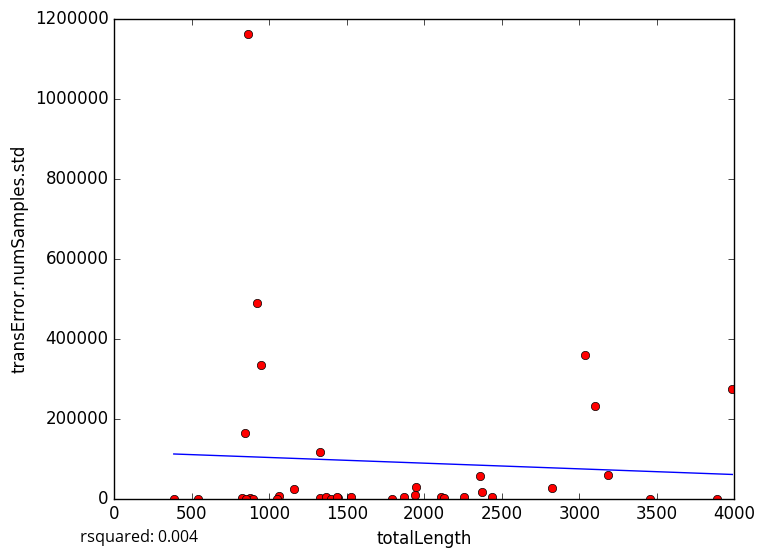

Data behind this chart, as committed beside it:
totalLength, transError.numSamples.std
1330, 1692
2109, 3412
2256, 2887
824.4, 2356
2126, 168.5
1790, 0.0
1442, 1162
2440, 2769
946, 332796
863.9, 1162326
3458, 0.0
1867, 4484
3890, 0.0
1367, 4596
1064, 6269
1526, 4660
1160, 23468
1396, 0.0
874.6, 2134
897.4, 0.0
1435, 3794
2825, 25850
1947, 27505
846.5, 164605
384.1, 0.0
1326, 116037
2373, 15605
3102, 231363
1942, 8298
3186, 59180
848.7, 0.0
3036, 358042
918, 489724
537.5, 0.0
3988, 274071
1048, 0.0
2362, 56790
5-Fold RMSE:, 104804, 180821, 103933, 121935, 121935
Average 5-Fold RMSE:, 195298
5-Fold rsquared:, -1.261, -0.4632, -184, -0.008268, -0.008268
Average 5-Fold rsquared:, -37.38
